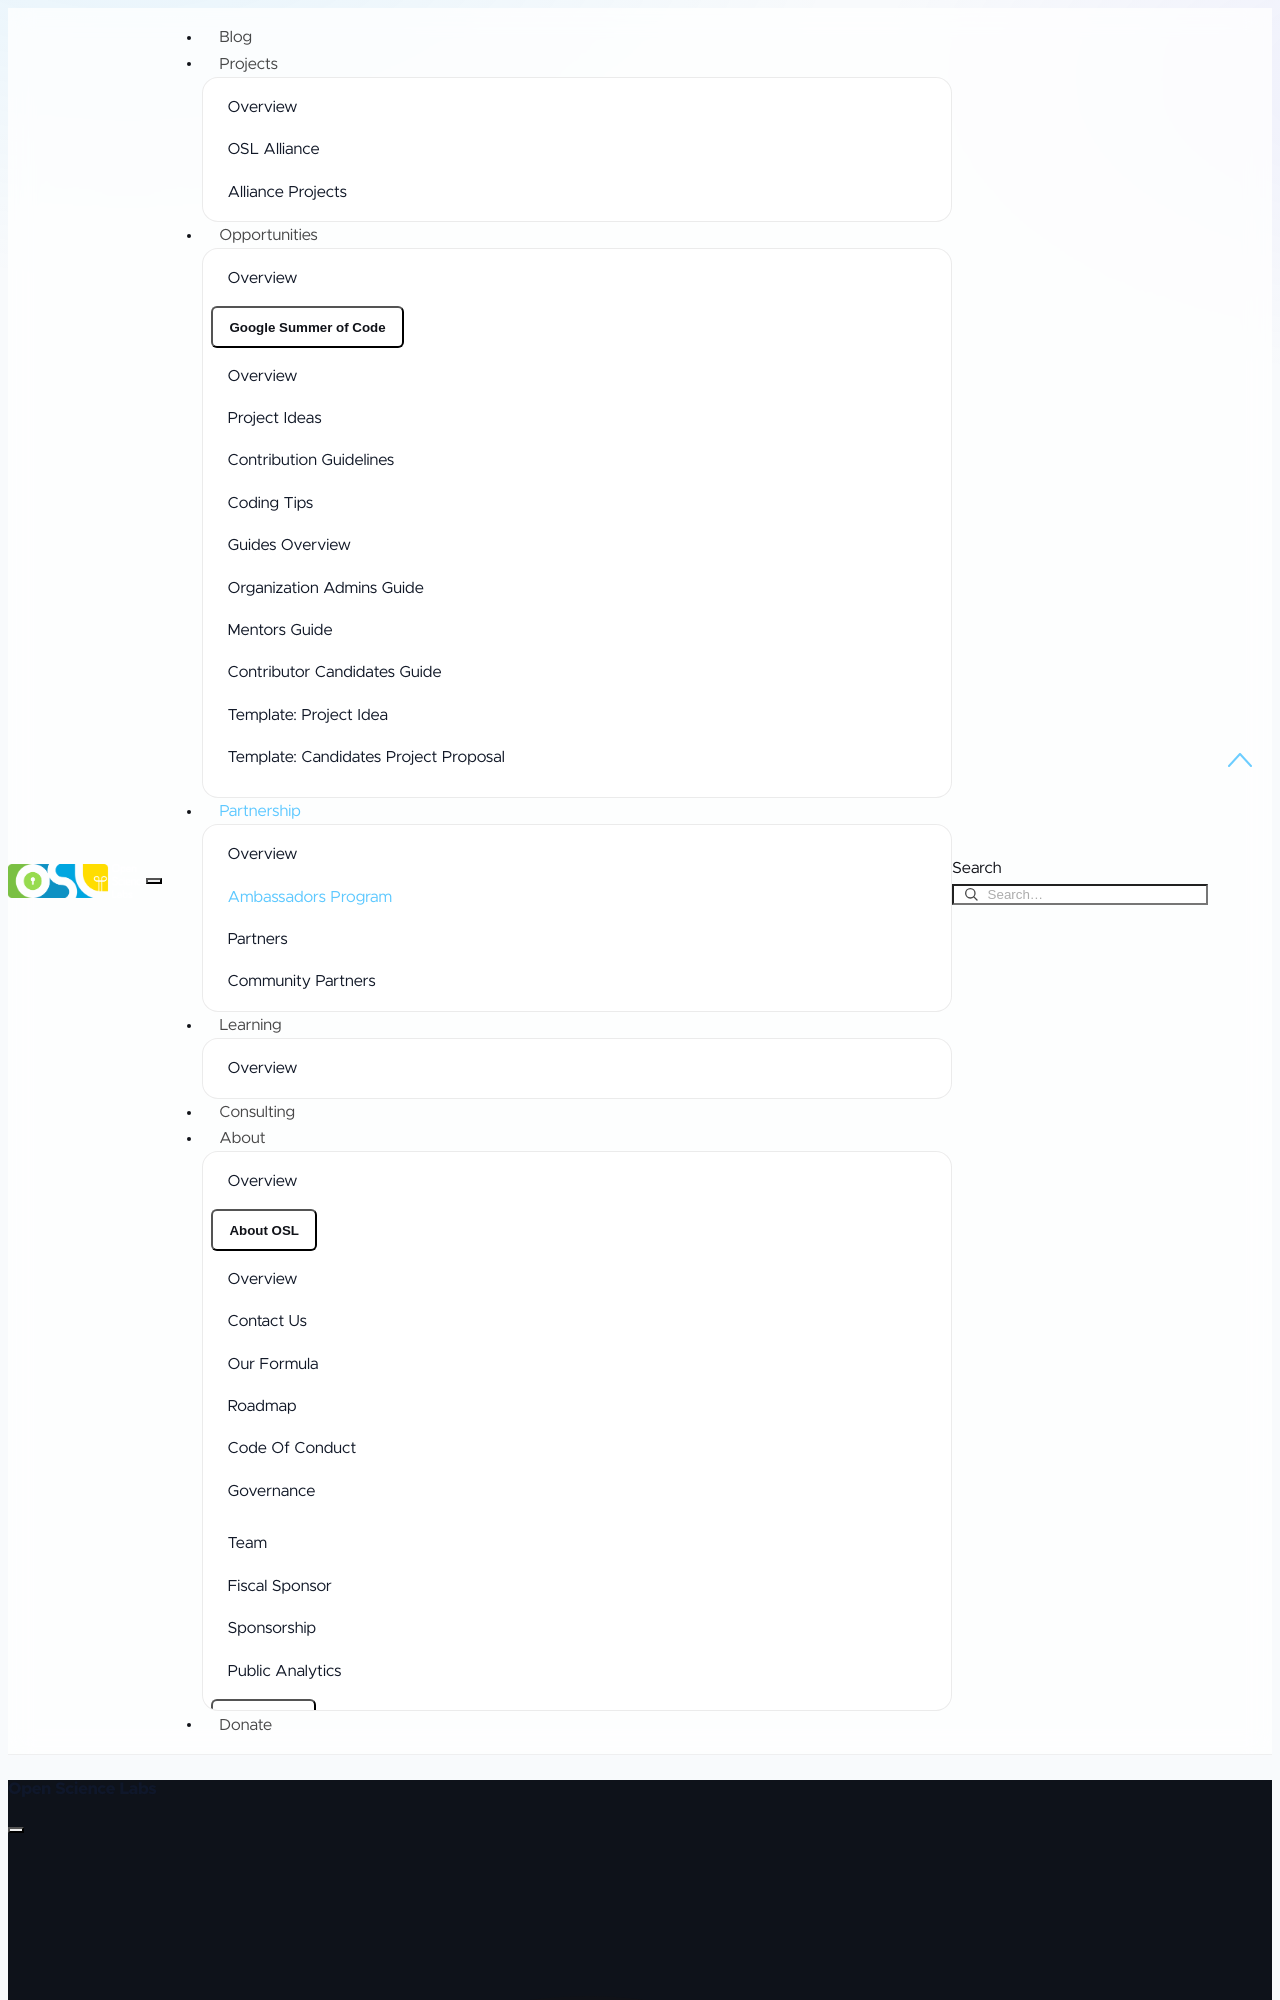

repository: OpenScienceLabs/opensciencelabs.github.io · page: partnership/ambassadors/index.html · generator: mkdocs

---
title: Open Science Labs Ambassadors Program
description: >
  Build connections, create opportunities, and help people grow through a global
  network of active Open Science Labs contributors.
date: 2026-09-12
authors: ["OSL Team"]
template: ambassadors.html
section_label: Partnership · Ambassadors
page_theme: ambassadors
hero_words: ["Listen", "Connect", "Grow"]
# Add the GitHub issue-template URL here when applications open.
application_url: ""
---

**Build connections. Create opportunities. Help people grow.**

The Open Science Labs Ambassadors Program is a global network of active OSL
contributors who connect our community with universities, research groups,
students, open-source communities, companies, nonprofits, funders, and other
mission-aligned organizations.

Ambassadors are not simply promoters. They are **listeners, community builders,
connectors, and opportunity creators** who help people learn, collaborate, and
develop their potential through science, technology, education, mentorship, and
open source.

## Why the Ambassadors Program exists

OSL is for people from different countries, disciplines, backgrounds, and career
stages. We want more people to find meaningful ways to learn, contribute, build
experience, and create positive social impact.

Our approach is simple: **we grow while helping others grow**. Ambassadors start
by asking what a community needs, what challenges it faces, and what OSL and
that community could create together—not only what the community can do for OSL.

That approach can turn:

- a research tool into a sustainable open-source project;
- a student contribution into valuable professional experience;
- a workshop into access to new knowledge and skills;
- an introduction into a project, partnership, mentorship, or job opportunity;
- a local need into an international collaboration.

No Ambassador needs to solve every problem. The strength of the program comes
from a network that shares relationships, knowledge, experience, and
opportunities across regions and disciplines.
